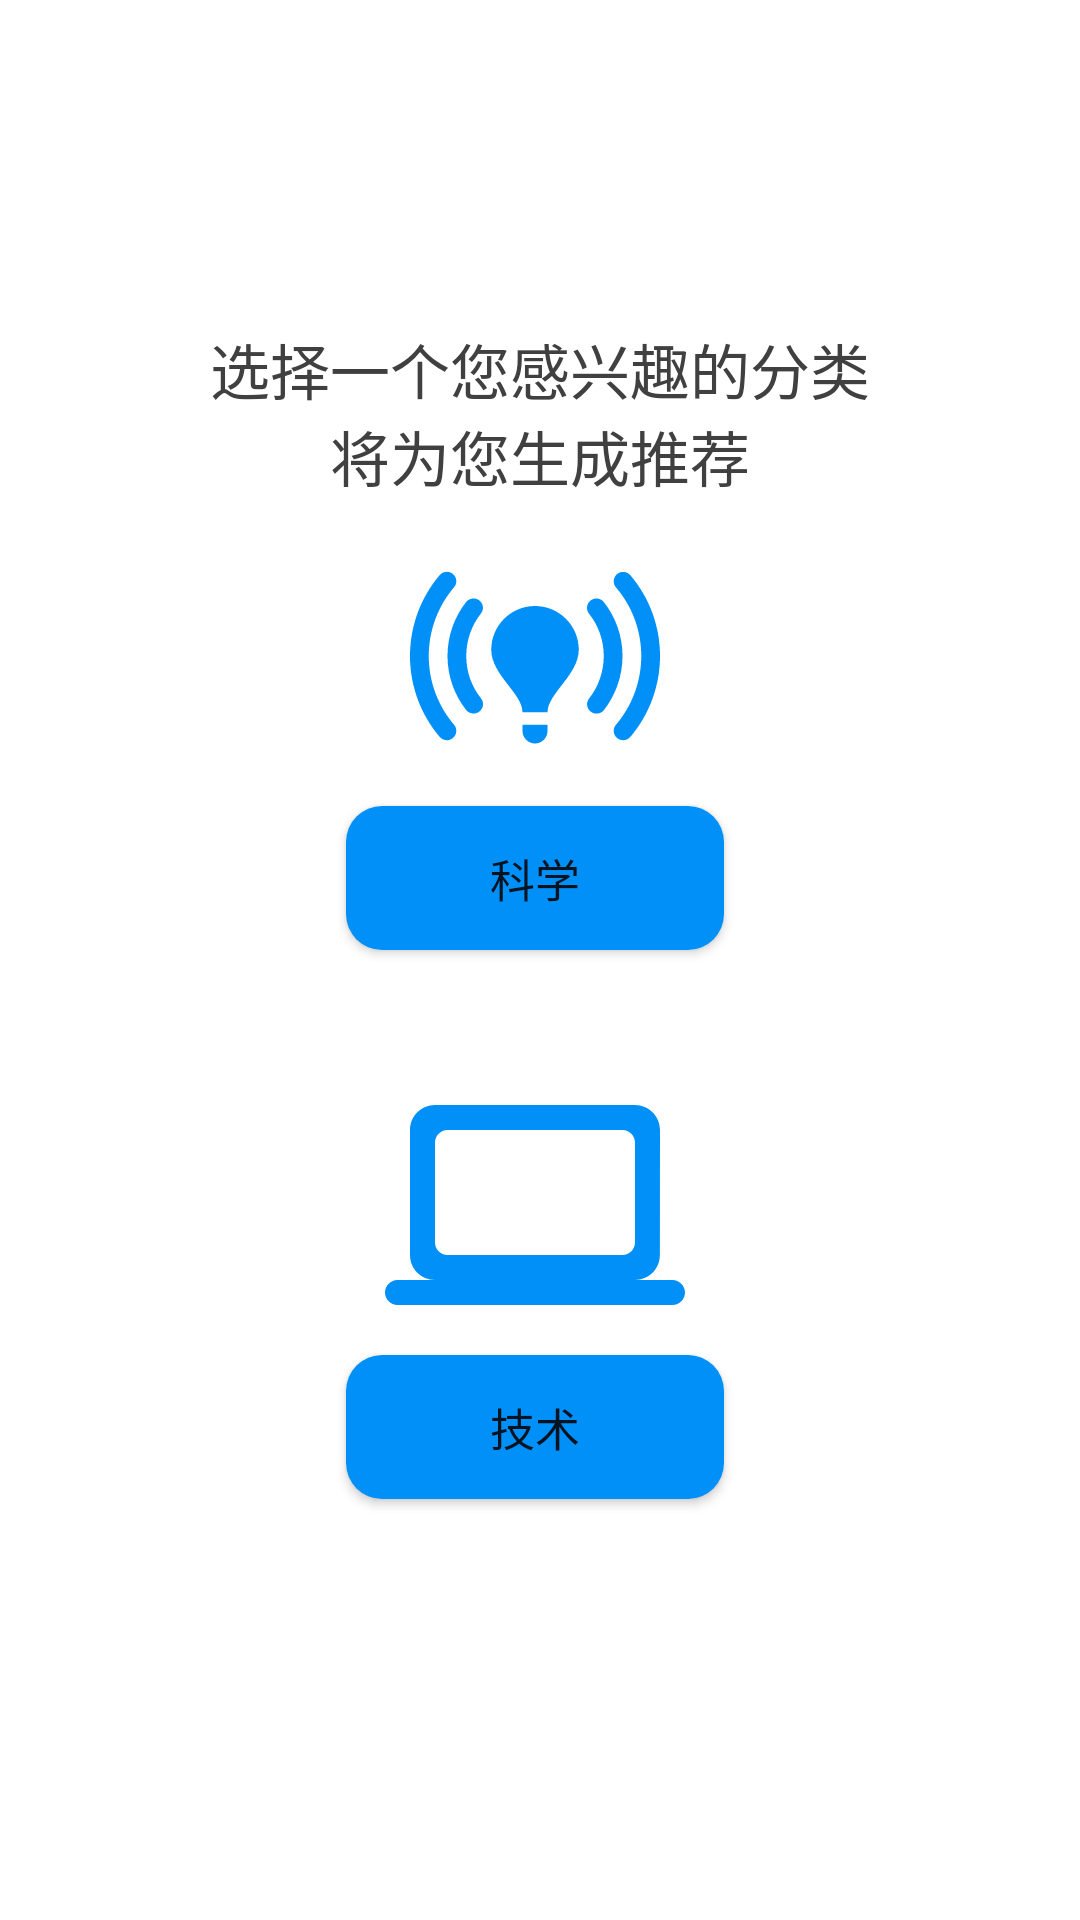

Write the Android layout XML for this screen, with the resource values it uses.
<!-- AndroidManifest.xml: application theme Theme.Recommend_System -->
<!-- res/layout/dialog_pop_layout.xml -->
<?xml version="1.0" encoding="utf-8"?>
<androidx.constraintlayout.widget.ConstraintLayout xmlns:android="http://schemas.android.com/apk/res/android"
    xmlns:app="http://schemas.android.com/apk/res-auto"
    xmlns:tools="http://schemas.android.com/tools"
    android:layout_width="match_parent"
    android:layout_height="match_parent"
    android:background="@drawable/bg_pop_dialog"
    >

    <TextView
        android:id="@+id/textView2"
        android:layout_width="wrap_content"
        android:layout_height="wrap_content"
        android:gravity="center"
        android:textSize="20sp"
        android:textColor="#404040"
        android:text="@string/first_hint_text"
        app:layout_constraintBottom_toTopOf="@+id/guideline6"
        app:layout_constraintEnd_toEndOf="parent"
        app:layout_constraintStart_toStartOf="parent" />

    <ImageView
        android:id="@+id/imageView"
        android:layout_width="0dp"
        android:layout_height="100dp"
        android:layout_marginTop="20dp"
        android:src="@drawable/round_science_24"
        app:layout_constraintBottom_toTopOf="@+id/guideline9"
        app:layout_constraintEnd_toStartOf="@+id/guideline8"
        app:layout_constraintStart_toStartOf="@+id/guideline7"
 />

    <Button
        android:id="@+id/btn_choose_science"
        android:layout_width="0dp"
        android:layout_height="wrap_content"
        android:gravity="center"
       android:text="科学"
        android:background="@drawable/bg_btn"
        android:textSize="15sp"
        app:layout_constraintEnd_toStartOf="@+id/guideline8"
        app:layout_constraintStart_toStartOf="@+id/imageView"
        app:layout_constraintTop_toBottomOf="@+id/imageView"/>

    <ImageView
        android:id="@+id/imageView3"
        android:layout_width="0dp"
        android:layout_height="100dp"
        android:layout_marginTop="35dp"
        android:src="@drawable/round_technology_24"
        app:layout_constraintEnd_toStartOf="@+id/guideline8"
        app:layout_constraintStart_toStartOf="@+id/guideline7"
        app:layout_constraintTop_toBottomOf="@+id/btn_choose_science" />

    <Button
        android:id="@+id/btn_choose_technology"
        android:layout_width="0dp"
        android:layout_height="wrap_content"
        android:gravity="center"
        android:text="技术"
        android:textSize="15sp"
        android:background="@drawable/bg_btn"
        app:layout_constraintEnd_toEndOf="@+id/imageView3"
        app:layout_constraintStart_toStartOf="@+id/imageView3"
        app:layout_constraintTop_toBottomOf="@+id/imageView3">

    </Button>


    <androidx.constraintlayout.widget.Guideline
        android:id="@+id/guideline68"
        android:layout_width="wrap_content"
        android:layout_height="wrap_content"
        android:orientation="horizontal"
        app:layout_constraintGuide_percent="0.9" />

    <androidx.constraintlayout.widget.Guideline
        android:id="@+id/guideline6"
        android:layout_width="wrap_content"
        android:layout_height="wrap_content"
        android:orientation="horizontal"
        app:layout_constraintGuide_percent="0.26" />

    <androidx.constraintlayout.widget.Guideline
        android:id="@+id/guideline7"
        android:layout_width="wrap_content"
        android:layout_height="wrap_content"
        android:orientation="vertical"
        app:layout_constraintGuide_percent="0.32" />

    <androidx.constraintlayout.widget.Guideline
        android:id="@+id/guideline8"
        android:layout_width="wrap_content"
        android:layout_height="wrap_content"
        android:orientation="vertical"
        app:layout_constraintGuide_percent="0.67" />

    <androidx.constraintlayout.widget.Guideline
        android:id="@+id/guideline9"
        android:layout_width="wrap_content"
        android:layout_height="wrap_content"
        android:orientation="horizontal"
        app:layout_constraintGuide_percent="0.42" />

</androidx.constraintlayout.widget.ConstraintLayout>
<!-- resources referenced by this layout -->
<resources>
  <!-- drawable bg_btn (drawable) -->
  <?xml version="1.0" encoding="utf-8"?>
  <shape xmlns:android="http://schemas.android.com/apk/res/android">
      <solid android:color="@color/btn_blue"/>
      <corners android:radius="@dimen/btn_corner"/>
  </shape>
  <!-- drawable bg_pop_dialog (drawable) -->
  <?xml version="1.0" encoding="utf-8"?>
  <selector xmlns:android="http://schemas.android.com/apk/res/android">
      <item>
          <shape android:shape="rectangle">
              <solid android:color="#FFFFFF"/>
              <corners android:radius="15dp"></corners>
          </shape>
      </item>
  </selector>
  <!-- drawable round_science_24 (drawable) -->
  <vector android:height="24dp" android:tint="#0190F8"
      android:viewportHeight="24" android:viewportWidth="24"
      android:width="24dp" xmlns:android="http://schemas.android.com/apk/res/android">
      <path android:fillColor="@android:color/white" android:pathData="M15.5,11.5c0,2 -2.5,3.5 -2.5,5h-2c0,-1.5 -2.5,-3 -2.5,-5C8.5,9.57 10.07,8 12,8S15.5,9.57 15.5,11.5zM13,17.5h-2V18c0,0.55 0.45,1 1,1h0c0.55,0 1,-0.45 1,-1V17.5zM22,12c0,-2.46 -0.89,-4.71 -2.36,-6.45c-0.29,-0.34 -0.8,-0.38 -1.12,-0.06l0,0c-0.27,0.27 -0.3,0.71 -0.06,1C19.73,7.97 20.5,9.9 20.5,12c0,2.1 -0.77,4.03 -2.04,5.52c-0.25,0.29 -0.21,0.73 0.06,1l0,0c0.32,0.32 0.83,0.28 1.12,-0.06C21.11,16.71 22,14.46 22,12zM3.5,12c0,-2.1 0.77,-4.03 2.04,-5.52c0.25,-0.29 0.21,-0.73 -0.06,-1l0,0C5.17,5.17 4.65,5.2 4.36,5.54C2.89,7.29 2,9.54 2,12c0,2.46 0.89,4.71 2.36,6.46c0.29,0.34 0.8,0.38 1.12,0.06l0,0c0.27,-0.27 0.3,-0.71 0.06,-1C4.27,16.03 3.5,14.1 3.5,12zM17.5,12c0,1.28 -0.44,2.47 -1.18,3.41c-0.23,0.29 -0.2,0.71 0.07,0.98l0,0c0.32,0.32 0.85,0.29 1.13,-0.07C18.44,15.13 19,13.63 19,12c0,-1.63 -0.56,-3.13 -1.49,-4.31c-0.28,-0.36 -0.81,-0.39 -1.13,-0.07l0,0c-0.26,0.26 -0.3,0.68 -0.07,0.98C17.06,9.53 17.5,10.72 17.5,12zM7.62,16.38L7.62,16.38c0.26,-0.26 0.3,-0.68 0.07,-0.98C6.94,14.47 6.5,13.28 6.5,12c0,-1.28 0.44,-2.47 1.18,-3.41c0.23,-0.29 0.2,-0.71 -0.07,-0.98l0,0C7.3,7.3 6.77,7.33 6.49,7.68C5.56,8.87 5,10.37 5,12c0,1.63 0.56,3.13 1.49,4.32C6.77,16.67 7.3,16.7 7.62,16.38z"/>
  </vector>
  <!-- drawable round_technology_24 (drawable) -->
  <vector android:height="24dp" android:tint="#0190F8"
      android:viewportHeight="24" android:viewportWidth="24"
      android:width="24dp" xmlns:android="http://schemas.android.com/apk/res/android">
      <path android:fillColor="@android:color/white" android:pathData="M20,18c1.1,0 1.99,-0.9 1.99,-2L22,6c0,-1.1 -0.9,-2 -2,-2H4c-1.1,0 -2,0.9 -2,2v10c0,1.1 0.9,2 2,2H1c-0.55,0 -1,0.45 -1,1s0.45,1 1,1h22c0.55,0 1,-0.45 1,-1s-0.45,-1 -1,-1h-3zM5,6h14c0.55,0 1,0.45 1,1v8c0,0.55 -0.45,1 -1,1H5c-0.55,0 -1,-0.45 -1,-1V7c0,-0.55 0.45,-1 1,-1z"/>
  </vector>
  <string name="first_hint_text">选择一个您感兴趣的分类\n将为您生成推荐</string>
  <style name="Theme.Recommend_System" parent="Theme.MaterialComponents.DayNight.NoActionBar">
          
          <item name="colorPrimary">@color/purple_500</item>
          <item name="colorPrimaryVariant">@color/purple_700</item>
          <item name="colorOnPrimary">@color/white</item>
          
          <item name="colorSecondary">@color/teal_200</item>
          <item name="colorSecondaryVariant">@color/teal_700</item>
          <item name="colorOnSecondary">@color/black</item>
          
          <item name="android:statusBarColor" tools:targetApi="l">?attr/colorPrimaryVariant</item>
          
      </style>
  <color name="btn_blue">#0190F8</color>
  <dimen name="btn_corner">12dp</dimen>
  <color name="purple_500">#0190F8</color>
  <color name="purple_700">#0190F8</color>
  <color name="white">#FFFFFFFF</color>
  <color name="teal_200">#FF03DAC5</color>
  <color name="teal_700">#FF018786</color>
  <color name="black">#FF000000</color>
</resources>
